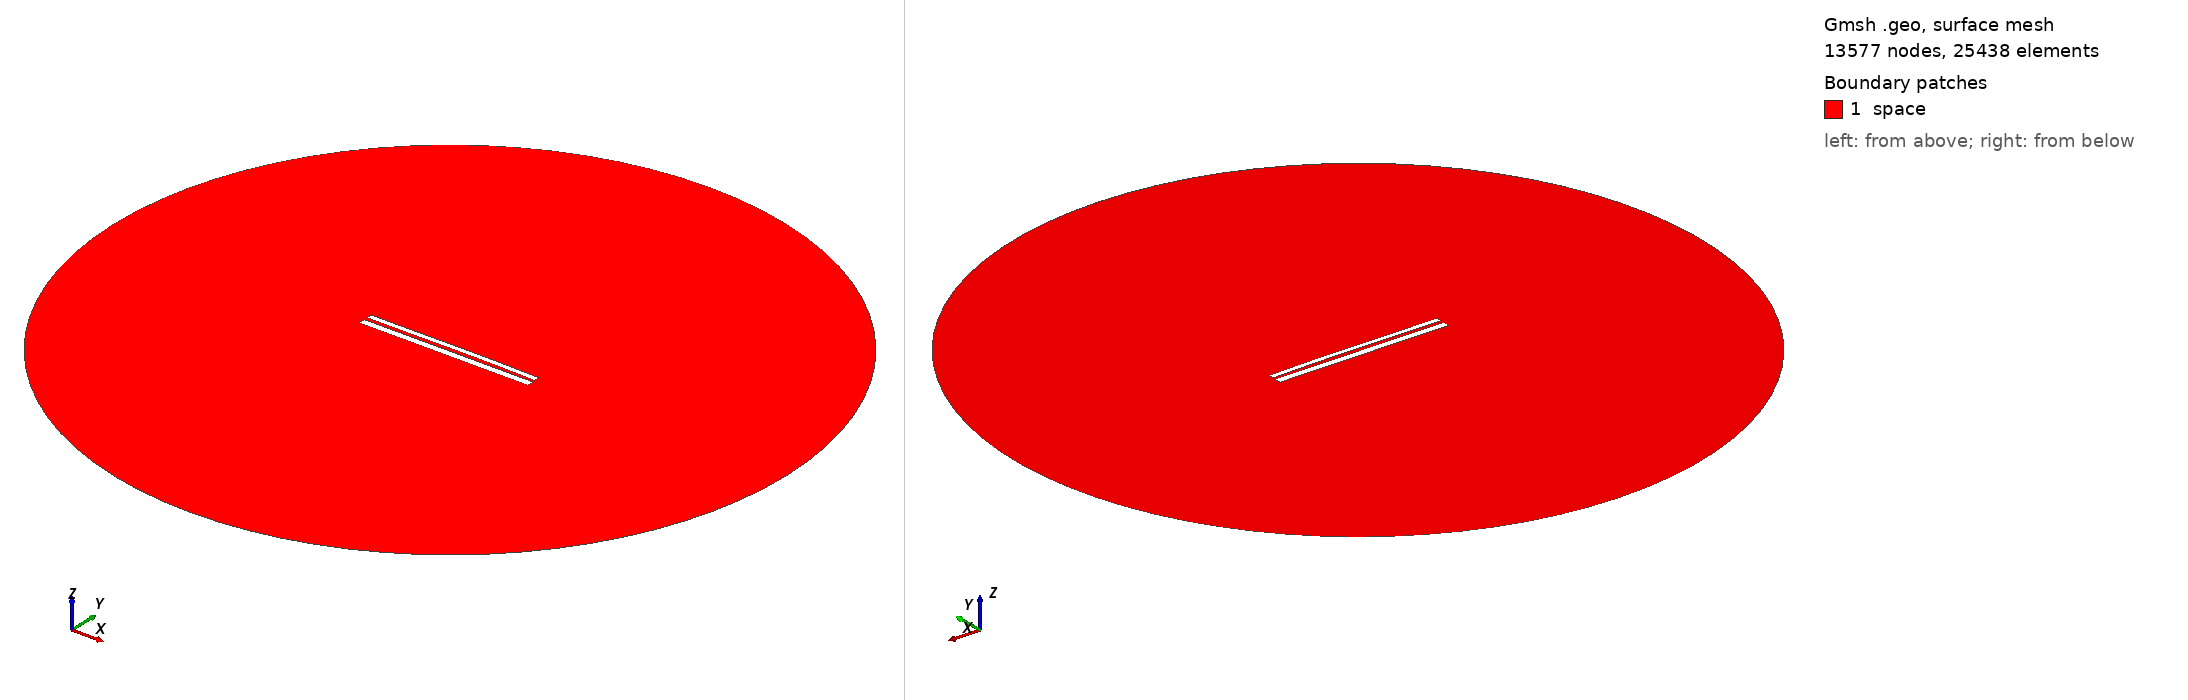

Gmsh geometry script, surface-meshed: 13577 nodes, 25438 surface elements. Boundary patches (legend numbers): 1 space. Left view from above one corner, right view from below the opposite corner. Legend entries are the model's physical surfaces. The drawing asked Gmsh for element sizes between 1% and 20% of the model's largest extent; the script's own settings can give other sizes.

=== 10233.geo (drawn) ===
//---------------------------------------
// Geometry kernel
//---------------------------------------

SetFactory("OpenCASCADE");



//---------------------------------------
// Parameters of the geometry
//---------------------------------------

// Overetch of the upper plate
overetch = 0.375;

// Distance between the plates
distance = 1.75;

// Discretization over the x axis (for the deformation)
nx = 50; 

// Length of the plate
L = 100 - overetch; 

// Number of modes
n = 4; 

// 1st mode coefficient
coeff(1) = -0.075;
beta(1) = 0.596864 * 3.1415926535 / L;

// 2nd mode coefficient
coeff(2) = 0.15;
beta(2) = 1.49418 * 3.1415926535 / L;

// 3rd mode coefficient
coeff(3) = -0.075;
beta(3) = 2.50025 * 3.1415926535 / L;

// 4th mode coefficient
coeff(4) = 0.0;
beta(4) = 3.49999 * 3.1415926535 / L;



//---------------------------------------
// Upper plate (deformed rectangle)
//---------------------------------------

// Coordiantes of the upper plate
xmin = -50;
xmax = 50 - overetch;

// Height of the upper plate
yheight = 4 - 2 * overetch;

// Indexes of the points
UpperID[] = {};
LowerID[] = {};
LeftID[] = {};
RightID[] = {};

// Point index
p = 1;

// Horizontal edges
For i In {1:nx}
    x = xmin + (i-1)*(xmax - xmin)/(nx-1);

    y_bottom = distance / 2 + overetch;
    For j In {1:n}
        C = (Cosh(beta(j)*L) + Cos(beta(j)*L)) / (Sinh(beta(j)*L) + Sin(beta(j)*L));
        y_bottom  = y_bottom + coeff(j) * (Cosh(beta(j)*(x+50)) - Cos(beta(j)*(x+50)) - C * (Sinh(beta(j)*(x+50)) - Sin(beta(j)*(x+50))));
    EndFor

    y_top = y_bottom + yheight;

    Point(p) = {x, y_top, 0, 1.0};
    UpperID[i] = p;
    p = p + 1;

    Point(p) = {x, y_bottom, 0, 1.0};
    LowerID[i] = p;
    p = p + 1;
EndFor

// Create point lists
UpperPts[] = {}; LowerPts[] = {};
For i In {1:nx}
  UpperPts[] += {UpperID[i]};
  LowerPts[] += {LowerID[i]};
EndFor

// Build splines
Spline(1) = {UpperPts[]};
Spline(2) = {LowerPts[]};
Line(3) = {LowerPts[nx-1], UpperPts[nx-1]};
Line(4) = {LowerPts[0], UpperPts[0]};

// Build the plane surface
Curve Loop(1) = {2, 3, -1, -4};
Plane Surface(1) = {1};



//---------------------------------------
// Lower plate (rectangle)
//---------------------------------------

// Vertices
Point(1001) = {-50, -1, 0, 1.0};
Point(1002) = { 50, -1, 0, 1.0};
Point(1003) = { 50,  -5, 0, 1.0};
Point(1004) = {-50,  -5, 0, 1.0};

// Edges
Line(5) = {1001, 1002};
Line(6) = {1002, 1003};
Line(7) = {1003, 1004};
Line(8) = {1004, 1001};

// Plane surface
Line Loop(2) = {5, 6, 7, 8};
Plane Surface(2) = {2}; 



//---------------------------------------
// Outer (fictious) boundary
//---------------------------------------

// Points
Point(1005) = {0, 0, 0};       // Center
Point(1006) = {200, 0, 0};     // Start point
Point(1007) = {0, 200, 0};     // 90 degrees
Point(1008) = {-200, 0, 0};    // 180 degrees
Point(1009) = {0, -200, 0};    // 270 degrees

// Circle arcs (each needs start, center, end)
Circle(9) = {1006, 1005, 1007};
Circle(10) = {1007, 1005, 1008};
Circle(11) = {1008, 1005, 1009};
Circle(12) = {1009, 1005, 1006};

// Plane surface for the entire domain
Curve Loop(3) = {9, 10, 11, 12};
Surface(3) = {3};

// Subtract the plates from the whole domain to obtain the actual domain where we want to solve the equations
BooleanDifference{ Surface{3}; Delete; }{ Surface{1}; Surface{2}; Delete; }




//---------------------------------------
// Transfinite Lines/Curves
//---------------------------------------

// Set the number of points on the boundaries
r = 7;

// Plates
Transfinite Curve {1, 2} = 50*r Using Progression 1;
Transfinite Curve {3, 4} = 2*r Using Progression 1;
Transfinite Line {5, 7} = 50*r Using Progression 1;
Transfinite Line {6, 8} = 2*r Using Progression 1;

// Outer boundary
Transfinite Line {9, 10, 11, 12} = 20 Using Progression 1;



//---------------------------------------
// Physical groups
//---------------------------------------                

// Physical curves (boundaries)
Physical Line("force_segment", 10) = {2};
Physical Line("upper_plate", 11) = {1, 3, 4};
Physical Line("lower_plate", 12) = {5, 6, 7, 8};
Physical Line("boundary", 20) = {9, 10, 11, 12};

// Physical Surfaces
Physical Surface("space", 30) = {3};



//---------------------------------------
// 6. Generate the Mesh
//---------------------------------------

// 2D mesh generation
Mesh 2;
